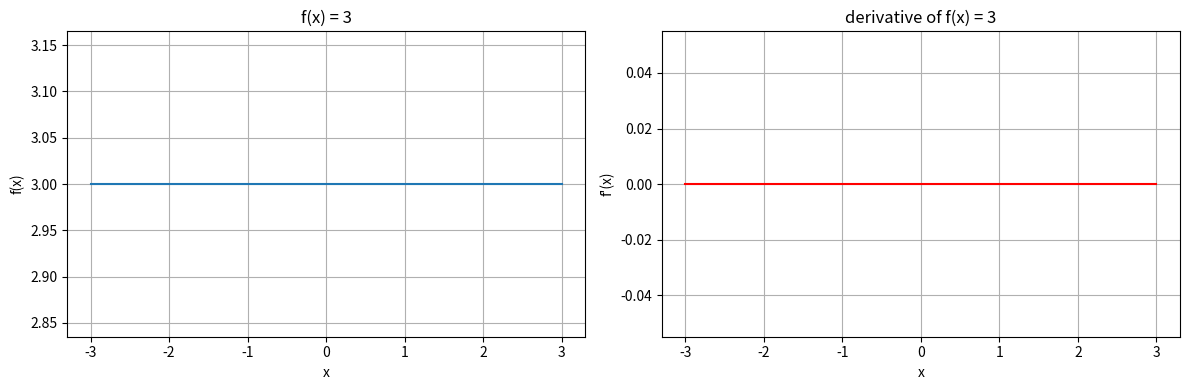
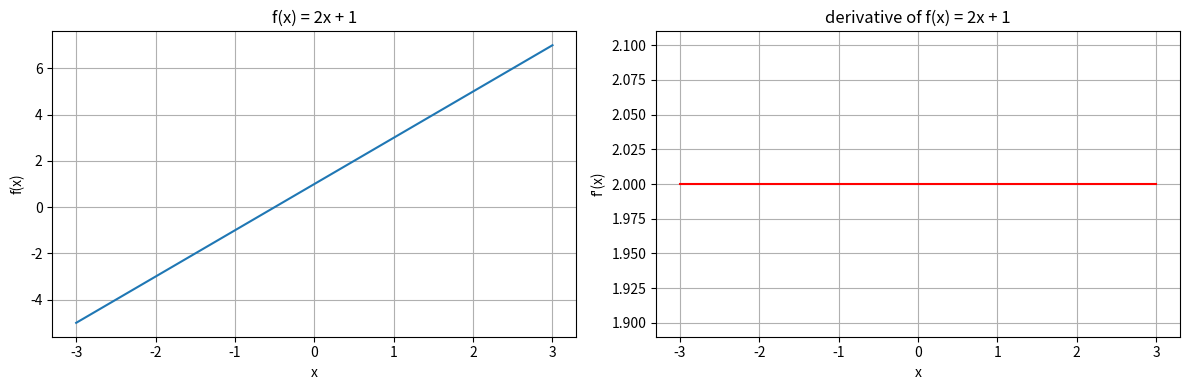
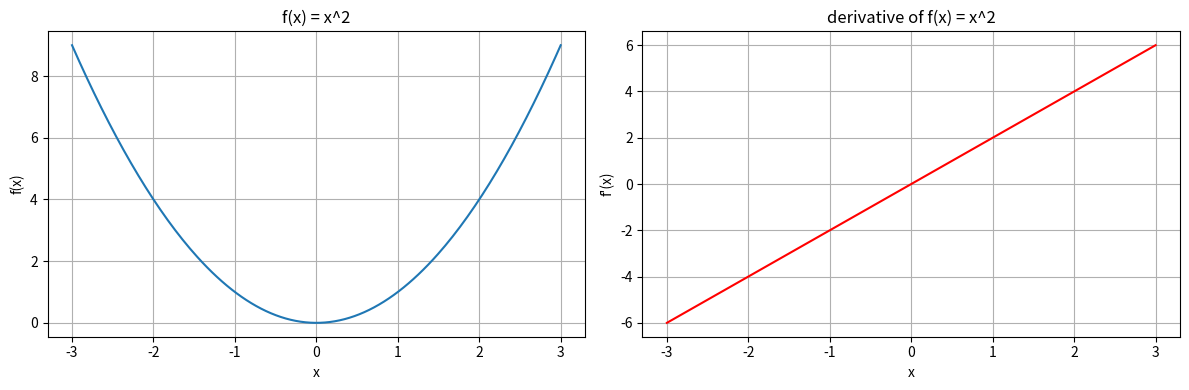
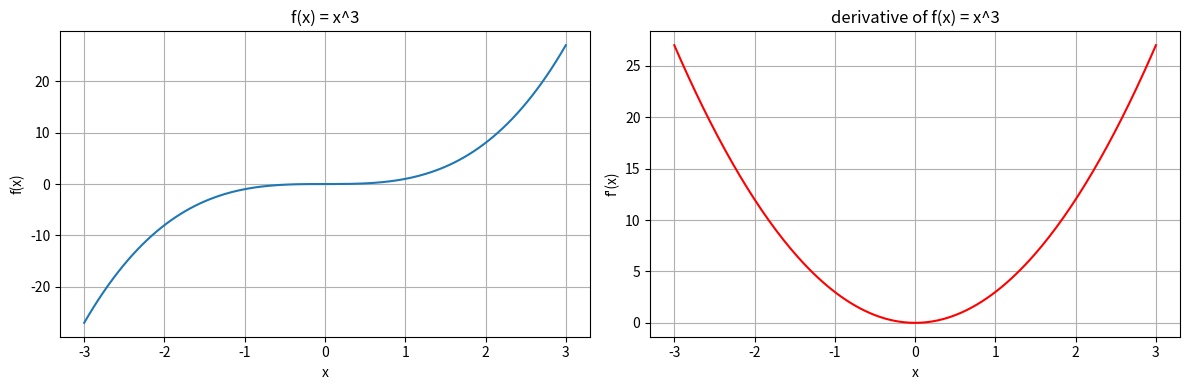
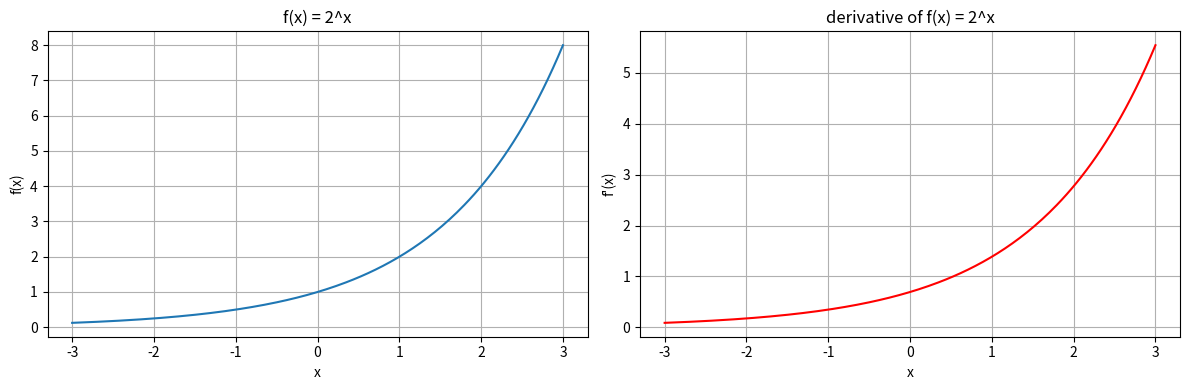
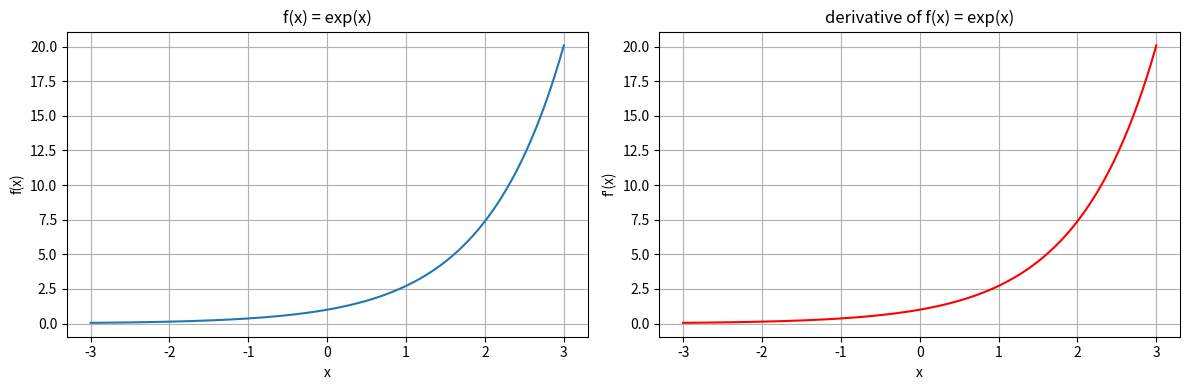
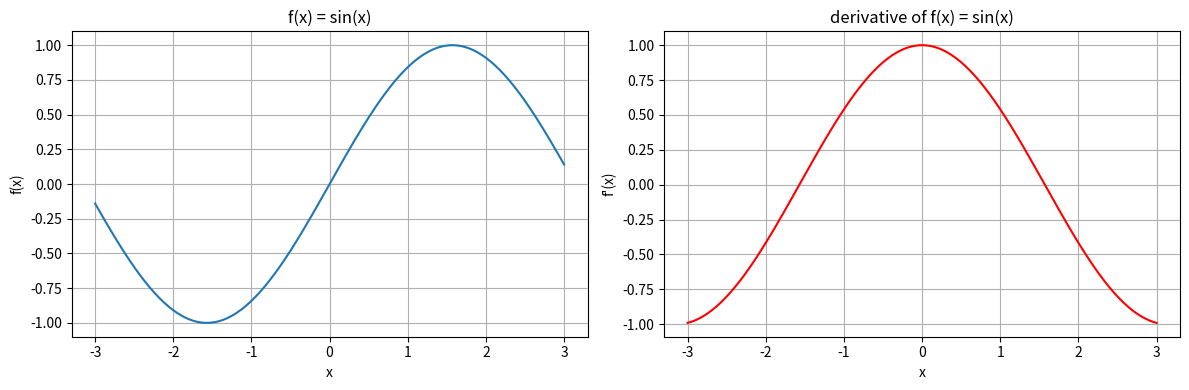
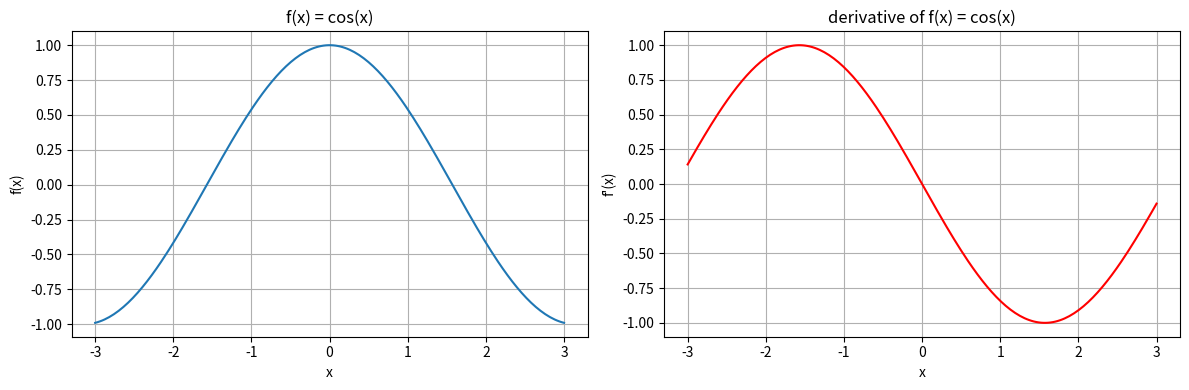

These charts were generated, in order, by the following Python code:
# Import libraries
import numpy as np
import matplotlib.pyplot as plt

# Check installation
print("All libraries imported successfully")
print(np.__version__)

# Grid of x values
x = np.linspace(-3, 3, 200)

print("x (first 5 values):", x[:5])
print("x (last 5 values):", x[-5:])
print("Shape:", x.shape)
print("Format: ", type(x))

# Small step for the manual derivative: the Δx of the definition
dx = 1e-10

# Plot a function (left) and its derivative computed with the definition (right)
def plot_function(f, df_manual, f_name):

    fig, axes = plt.subplots(1, 2, figsize = (12, 4))

    axes[0].plot(x, f(x))
    axes[0].set_title(f_name)
    axes[0].set_xlabel("x")
    axes[0].set_ylabel("f(x)")
    axes[0].grid(True)

    axes[1].plot(x, df_manual(x), color = 'red')
    axes[1].set_title(f"derivative of {f_name}")
    axes[1].set_xlabel("x")
    axes[1].set_ylabel("f'(x)")
    axes[1].grid(True)

    plt.tight_layout()
    plt.show()

# Constant: it never changes, so the slope is zero everywhere
def constant(x):
    return 3 * np.ones_like(x)

def constant_derivative(x):
    return (constant(x + dx) - constant(x)) / dx   # definition: (f(x + Δx) - f(x)) / Δx

plot_function(constant, constant_derivative, "f(x) = 3")

# Straight line: the slope is the same everywhere
def line(x):
    return 2 * x + 1

def line_derivative(x):
    return (line(x + dx) - line(x)) / dx

plot_function(line, line_derivative, "f(x) = 2x + 1")

# Parabola: slope negative on the left, positive on the right, zero at the minimum
def parabola(x):
    return x**2

def parabola_derivative(x):
    return (parabola(x + dx) - parabola(x)) / dx

plot_function(parabola, parabola_derivative, "f(x) = x^2")

# Cubic: always goes up, the slope is zero only at x = 0
def cubic(x):
    return x**3

def cubic_derivative(x):
    return (cubic(x + dx) - cubic(x)) / dx

plot_function(cubic, cubic_derivative, "f(x) = x^3")

# Power of a number a. Try other values of a
a = 2

def power(x):
    return a**x

def power_derivative(x):
    return (power(x + dx) - power(x)) / dx

plot_function(power, power_derivative, f"f(x) = {a}^x")

# Exponential: the case a = e. Its slope looks exactly like the function itself
def exp_derivative(x):
    return (np.exp(x + dx) - np.exp(x)) / dx

plot_function(np.exp, exp_derivative, "f(x) = exp(x)")

# Sine: its slope looks like a cosine
def sin_derivative(x):
    return (np.sin(x + dx) - np.sin(x)) / dx

plot_function(np.sin, sin_derivative, "f(x) = sin(x)")

# Cosine: its slope looks like minus a sine
def cos_derivative(x):
    return (np.cos(x + dx) - np.cos(x)) / dx

plot_function(np.cos, cos_derivative, "f(x) = cos(x)")

# Final check: is our manual derivative correct?

# We have computed every derivative ourselves, with the definition:
#     slope ≈ (f(x + dx) - f(x)) / dx      → one small step to the right

# numpy can also estimate the slope, with its own function np.gradient()
# It does it slightly differently: it looks one point to the left and one to the right.

# If both methods give (almost) the same numbers, our manual derivative is right.

# List of (name, function, our manual derivative) to check
functions = [
    ("3", constant, constant_derivative),
    ("2x + 1", line, line_derivative),
    ("x^2", parabola, parabola_derivative),
    ("x^3", cubic, cubic_derivative),
    (f"{a}^x", power, power_derivative),
    ("exp(x)", np.exp, exp_derivative),
    ("sin(x)", np.sin, sin_derivative),
    ("cos(x)", np.cos, cos_derivative),
]

print("function | biggest difference | do they agree?")
print("-" * 46)

for name, f, df_manual in functions:

    # our slope at every point of x
    ours = df_manual(x)

    # numpy's slope at every point of x
    numpy_slope = np.gradient(f(x), x) 

    # Distance between the two, point by point; keep only the largest one
    # (we skip the first and last point, where numpy can only look to one side)
    difference = np.max(np.abs(ours[1:-1] - numpy_slope[1:-1]))

    agree = "yes" if difference < 0.01 else "no"
    print(f"{name:8s} |      {difference:.5f}       |  {agree}")
